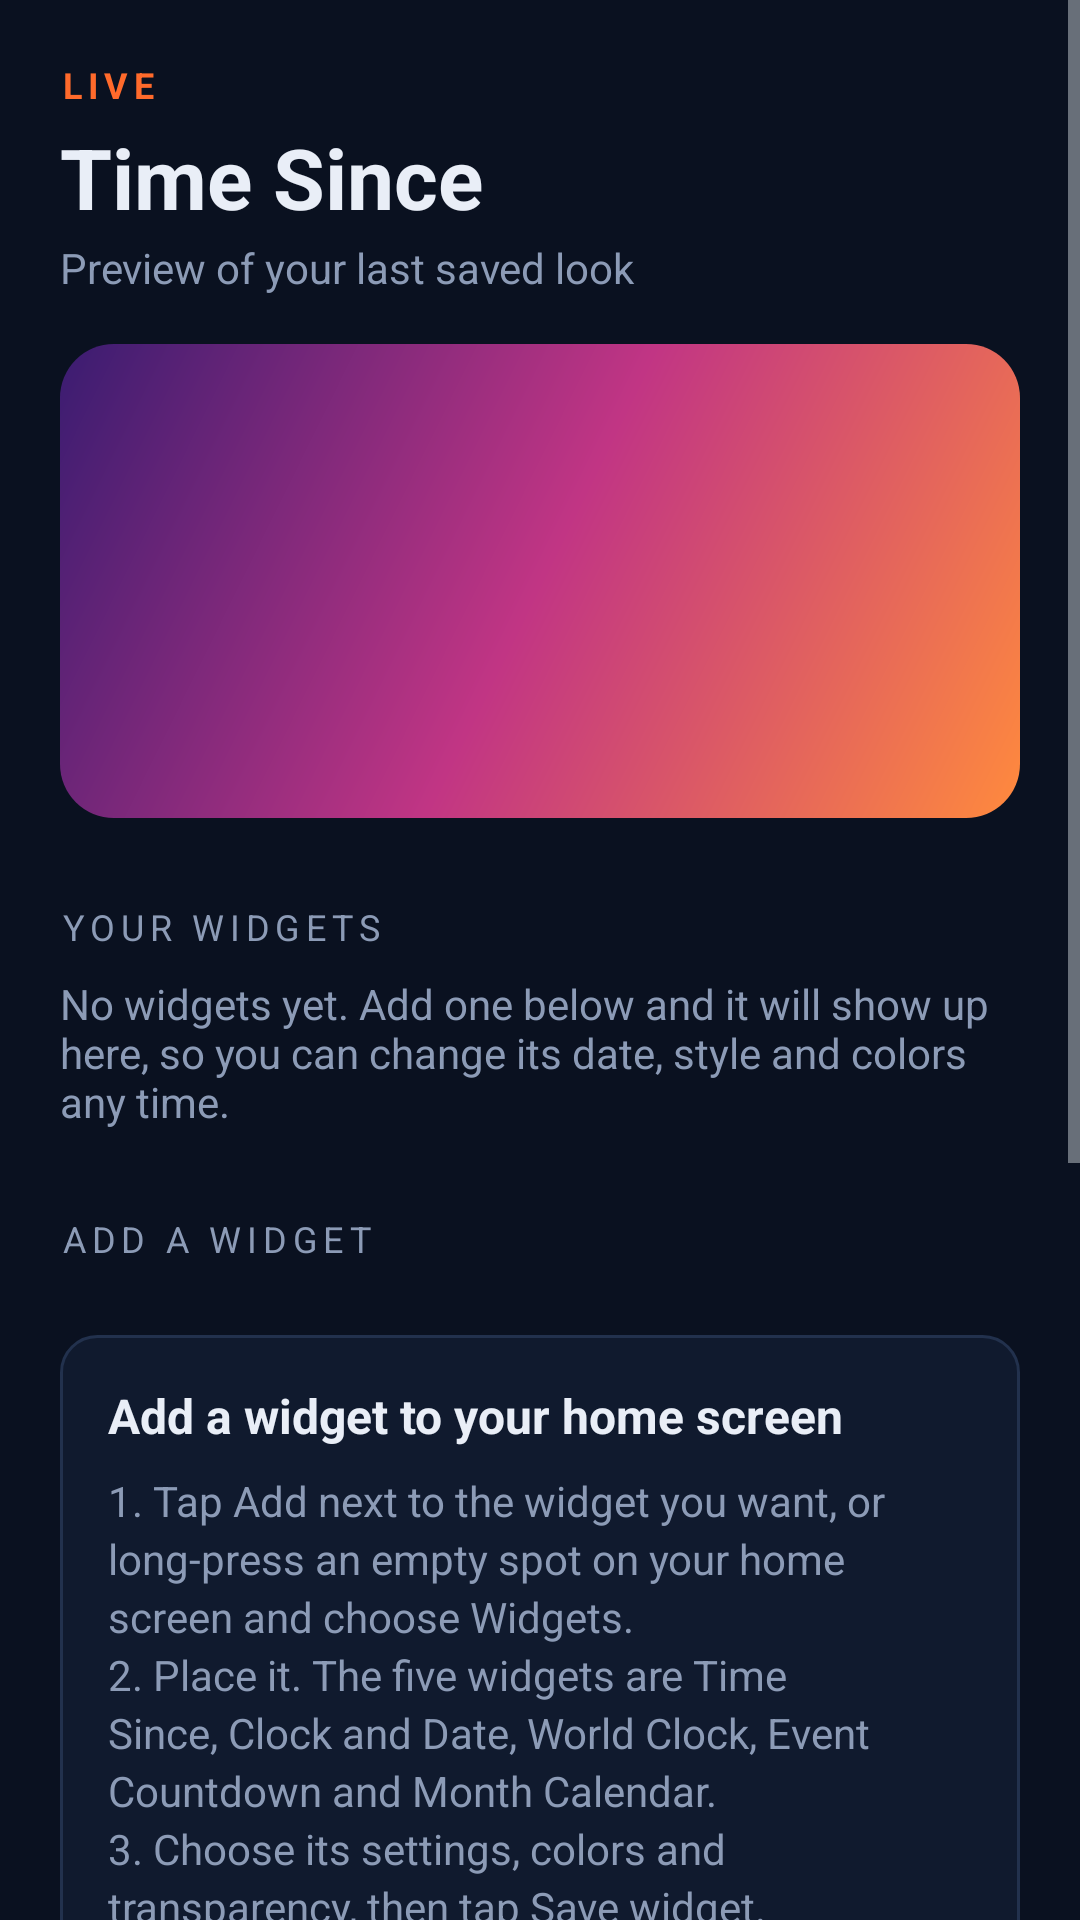

This screen was rendered from an Android layout file. Write that file and the resources it references.
<!-- AndroidManifest.xml: application theme AppTheme -->
<!-- res/layout/activity_main.xml -->
<?xml version="1.0" encoding="utf-8"?>
<ScrollView xmlns:android="http://schemas.android.com/apk/res/android"
    android:id="@+id/main_scroll"
    android:layout_width="match_parent"
    android:layout_height="match_parent"
    android:background="@color/bg"
    android:fillViewport="true">

    <LinearLayout
        android:layout_width="match_parent"
        android:layout_height="wrap_content"
        android:orientation="vertical"
        android:padding="20dp">

        <TextView
            android:layout_width="wrap_content"
            android:layout_height="wrap_content"
            android:letterSpacing="0.16"
            android:text="@string/live"
            android:textColor="@color/accent"
            android:textSize="12sp"
            android:textStyle="bold" />

        <TextView
            android:layout_width="match_parent"
            android:layout_height="wrap_content"
            android:layout_marginTop="4dp"
            android:text="@string/app_name"
            android:textColor="@color/fg"
            android:textSize="28sp"
            android:textStyle="bold" />

        <TextView
            android:layout_width="match_parent"
            android:layout_height="wrap_content"
            android:layout_marginTop="2dp"
            android:text="Preview of your last saved look"
            android:textColor="@color/muted"
            android:textSize="14sp" />

        
        <LinearLayout
            android:id="@+id/update_card"
            android:layout_width="match_parent"
            android:layout_height="wrap_content"
            android:layout_marginTop="16dp"
            android:background="@drawable/bg_field"
            android:orientation="vertical"
            android:padding="16dp"
            android:visibility="gone">

            <TextView
                android:id="@+id/up_title"
                android:layout_width="match_parent"
                android:layout_height="wrap_content"
                android:text="Update available"
                android:textColor="@color/accent"
                android:textSize="16sp"
                android:textStyle="bold" />

            <TextView
                android:id="@+id/up_sub"
                android:layout_width="match_parent"
                android:layout_height="wrap_content"
                android:layout_marginTop="4dp"
                android:text="A new version is ready."
                android:textColor="@color/muted"
                android:textSize="14sp" />

            <ProgressBar
                android:id="@+id/up_progress"
                style="?android:attr/progressBarStyleHorizontal"
                android:layout_width="match_parent"
                android:layout_height="wrap_content"
                android:layout_marginTop="12dp"
                android:max="100"
                android:progressTint="@color/accent"
                android:visibility="gone" />

            <Button
                android:id="@+id/up_button"
                android:layout_width="match_parent"
                android:layout_height="48dp"
                android:layout_marginTop="12dp"
                android:background="@drawable/bg_button_primary"
                android:stateListAnimator="@null"
                android:text="Update now"
                android:textAllCaps="false"
                android:textColor="@color/on_accent"
                android:textSize="15sp"
                android:textStyle="bold" />
        </LinearLayout>

        <FrameLayout
            android:layout_width="match_parent"
            android:layout_height="wrap_content"
            android:layout_marginTop="16dp"
            android:background="@drawable/preview_backdrop"
            android:padding="14dp">

            <FrameLayout
                android:id="@+id/preview_host"
                android:layout_width="match_parent"
                android:layout_height="130dp" />
        </FrameLayout>

        <TextView
            android:layout_width="wrap_content"
            android:layout_height="wrap_content"
            android:layout_marginTop="28dp"
            android:letterSpacing="0.16"
            android:text="Your widgets"
            android:textAllCaps="true"
            android:textColor="@color/muted"
            android:textSize="12sp" />

        <LinearLayout
            android:id="@+id/list_widgets"
            android:layout_width="match_parent"
            android:layout_height="wrap_content"
            android:orientation="vertical" />

        <TextView
            android:id="@+id/tv_empty"
            android:layout_width="match_parent"
            android:layout_height="wrap_content"
            android:layout_marginTop="8dp"
            android:text="No widgets yet. Add one below and it will show up here, so you can change its date, style and colors any time."
            android:textColor="@color/muted"
            android:textSize="14sp" />

        <TextView
            android:layout_width="wrap_content"
            android:layout_height="wrap_content"
            android:layout_marginTop="28dp"
            android:letterSpacing="0.16"
            android:text="Add a widget"
            android:textAllCaps="true"
            android:textColor="@color/muted"
            android:textSize="12sp" />

        <LinearLayout
            android:id="@+id/pin_list"
            android:layout_width="match_parent"
            android:layout_height="wrap_content"
            android:orientation="vertical" />

        <TextView
            android:id="@+id/tv_pin_hint"
            android:layout_width="match_parent"
            android:layout_height="wrap_content"
            android:layout_marginTop="8dp"
            android:text="Your launcher cannot add widgets from here. Long-press an empty spot on the home screen, choose Widgets, and pick one from Time Since."
            android:textColor="@color/muted"
            android:textSize="14sp"
            android:visibility="gone" />

        <LinearLayout
            android:layout_width="match_parent"
            android:layout_height="wrap_content"
            android:layout_marginTop="24dp"
            android:background="@drawable/bg_field"
            android:orientation="vertical"
            android:padding="16dp">

            <TextView
                android:layout_width="match_parent"
                android:layout_height="wrap_content"
                android:text="@string/help_title"
                android:textColor="@color/fg"
                android:textSize="16sp"
                android:textStyle="bold" />

            <TextView
                android:layout_width="match_parent"
                android:layout_height="wrap_content"
                android:layout_marginTop="8dp"
                android:lineSpacingExtra="3dp"
                android:text="@string/help_steps"
                android:textColor="@color/muted"
                android:textSize="14sp" />
        </LinearLayout>

        <TextView
            android:layout_width="match_parent"
            android:layout_height="wrap_content"
            android:layout_marginTop="16dp"
            android:text="@string/note"
            android:textColor="@color/muted"
            android:textSize="12sp" />

        <TextView
            android:id="@+id/tv_version"
            android:layout_width="wrap_content"
            android:layout_height="wrap_content"
            android:layout_marginTop="24dp"
            android:letterSpacing="0.16"
            android:text="Version"
            android:textAllCaps="true"
            android:textColor="@color/muted"
            android:textSize="12sp" />

        <Button
            android:id="@+id/btn_check_update"
            android:layout_width="match_parent"
            android:layout_height="48dp"
            android:layout_marginTop="8dp"
            android:background="@drawable/bg_button_outline"
            android:stateListAnimator="@null"
            android:text="Check for updates"
            android:textAllCaps="false"
            android:textColor="@color/fg"
            android:textSize="15sp" />

        <TextView
            android:id="@+id/tv_update_status"
            android:layout_width="match_parent"
            android:layout_height="wrap_content"
            android:layout_marginTop="6dp"
            android:text="The app only goes online to look for updates on GitHub."
            android:textColor="@color/muted"
            android:textSize="12sp" />

        <TextView
            android:layout_width="match_parent"
            android:layout_height="wrap_content"
            android:layout_marginTop="12dp"
            android:lineSpacingExtra="2dp"
            android:text="If Android or Play Protect says this app is harmful or unknown: that appears for every app outside Google Play that Google has not seen before. It does not mean the app is harmful. Tap More details, then Install anyway (or Scan app, then Install). In Chrome, tap Download anyway or Keep. Updating from inside this app avoids the Chrome warning."
            android:textColor="@color/muted"
            android:textSize="12sp" />
    </LinearLayout>
</ScrollView>
<!-- resources referenced by this layout -->
<resources>
  <color name="accent">#FF6A2B</color>
  <color name="bg">#0A1120</color>
  <color name="fg">#E9EEF7</color>
  <color name="muted">#8C9BB6</color>
  <color name="on_accent">#1B0B03</color>
  <!-- drawable bg_button_outline (drawable) -->
  <?xml version="1.0" encoding="utf-8"?>
  <ripple xmlns:android="http://schemas.android.com/apk/res/android"
      android:color="#33FFFFFF">
      <item>
          <shape android:shape="rectangle">
              <solid android:color="@color/surface" />
              <stroke
                  android:width="1dp"
                  android:color="@color/line" />
              <corners android:radius="12dp" />
          </shape>
      </item>
  </ripple>
  <!-- drawable bg_field (drawable) -->
  <?xml version="1.0" encoding="utf-8"?>
  <shape xmlns:android="http://schemas.android.com/apk/res/android"
      android:shape="rectangle">
      <solid android:color="@color/surface" />
      <stroke
          android:width="1dp"
          android:color="@color/line" />
      <corners android:radius="12dp" />
  </shape>
  <!-- drawable preview_backdrop (drawable) -->
  <?xml version="1.0" encoding="utf-8"?>
  <shape xmlns:android="http://schemas.android.com/apk/res/android"
      android:shape="rectangle">
      <gradient
          android:angle="135"
          android:centerColor="#C13584"
          android:endColor="#3A1C71"
          android:startColor="#FF8A3D" />
      <corners android:radius="18dp" />
  </shape>
  <string name="app_name">Time Since</string>
  <string name="help_steps">1. Tap Add next to the widget you want, or long-press an empty spot on your home screen and choose Widgets.\n2. Place it. The five widgets are Time Since, Clock and Date, World Clock, Event Countdown and Month Calendar.\n3. Choose its settings, colors and transparency, then tap Save widget.\n4. Add as many as you like. Each one keeps its own settings, and tapping a widget on your home screen opens them again.</string>
  <string name="help_title">Add a widget to your home screen</string>
  <string name="live">LIVE</string>
  <string name="note">About Time Since: Android cannot redraw a widget every second. Days, hours and the rest refresh every hour, while minutes and seconds tick live. Tap a widget any time to change it.</string>
  <style name="AppTheme" parent="android:Theme.DeviceDefault.NoActionBar">
          <item name="android:windowBackground">@color/bg</item>
          <item name="android:statusBarColor">@color/bg</item>
          <item name="android:navigationBarColor">@color/bg</item>
          <item name="android:colorAccent">@color/accent</item>
      </style>
  <color name="surface">#101A2E</color>
  <color name="line">#22314D</color>
</resources>
